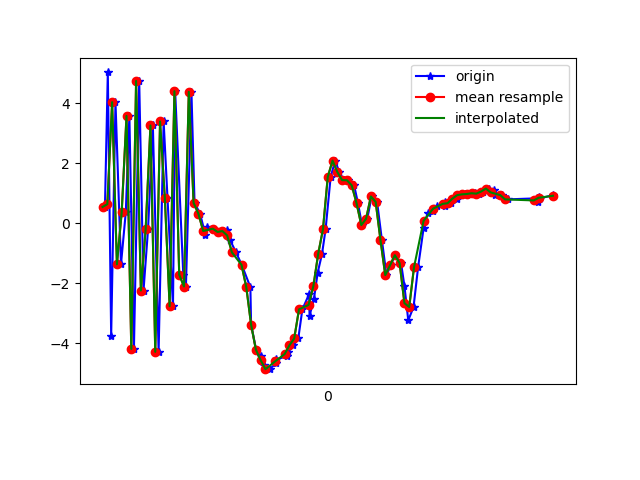

The file beside this chart, header and first rows:
1617849432350, 545075897712075, 0.5419893, 0.17775655, 8.22022
1617849432362, 545075916942845, 5.027, 0.9126, 1.373
1617849432376, 545075936173615, -3.759, -0.6956, 0.9022
1617849432394, 545075955404385, 4.036, 0.7972, -3.792
1617849432417, 545075974635155, -1.371, -0.2568, 6.609
1617849432437, 545075993865925, 0.3679, 0.01719, -7.972
1617849432452, 545076013096695, 3.577, 0.7119, 8.052
1617849432471, 545076032327465, -4.193, -0.7132, -4.69
1617849432493, 545076051558235, 4.743, 1.183, -0.1498
1617849432511, 545076070789005, -2.245, -0.3444, 5.603
1617849432530, 545076090019775, -0.188, 0.1483, -8.152
1617849432550, 545076109250545, 3.258, 1.012, 6.431
1617849432574, 545076128481315, -4.289, -0.6157, -1.09
1617849432595, 545076147712085, 3.393, 0.8511, -4.942
1617849432611, 545076166942855, 0.8476, 0.451, 8.251
1617849432634, 545076186173625, -2.769, -0.7023, -6.246
1617849432643, 545076205404395, 4.402, 1.298, -0.1159
1617849432677, 545076224635165, -1.717, 0.1531, 6.916
1617849432688, 545076243865935, -2.111, -0.3578, -7.392
1617849432711, 545076263096705, 4.38, 1.41, 2.812
1617849432724, 545076282327475, 0.6793, 0.8344, -2.43
1617849432747, 545076301558245, 0.3184, 0.7076, 1.775
1617849432769, 545076320789015, -0.3802, 0.5832, 0.1393
1617849432776, 545076340019785, -0.1394, 0.4102, 0.4452
1617849432802, 545076359250555, -0.1827, 0.383, 0.3954
1617849432826, 545076378481325, -0.2921, 0.4944, 0.2651
1617849432841, 545076397712095, -0.2611, 0.3673, 0.3115
1617849432860, 545076416942865, -0.2389, 0.2507, 0.3786
1617849432873, 545076436173635, -0.5754, 0.7502, 0.9604
1617849432897, 545076455404405, -0.9731, 2.428, 1.767
1617849432921, 545076474635175, -1.388, 4.004, 3.615
1617849432957, 545076493865945, -2.133, 5.786, 4.546
1617849432960, 545076513096715, -3.381, 7.274, 4.853
1617849432981, 545076532327485, -4.216, 7.52, 6.101
1617849433002, 545076551558255, -4.422, 6.721, 6.098
1617849433015, 545076570789025, -4.715, 4.939, 6.258
1617849433038, 545076590019795, -4.867, 3.292, 5.677
1617849433063, 545076609250565, -4.676, 1.472, 5.163
1617849433066, 545076628481335, -4.54, 0.8912, 4.122
1617849433111, 545076647712105, -4.43, 0.5199, 2.805
1617849433115, 545076666942875, -4.297, 0.2254, 1.533
1617849433137, 545076686173645, -4.074, -0.3676, 0.9037
1617849433157, 545076705404415, -3.843, -0.4015, -0.5155
1617849433174, 545076724635185, -2.872, -0.5847, -2.151
1617849433202, 545076743865955, -2.369, -0.3936, -4.455
1617849433204, 545076763096725, -3.081, 1.759, -7.533
1617849433222, 545076782327495, -2.542, 3.725, -9.73
1617849433238, 545076801558265, -1.646, 4.218, -11.43
1617849433256, 545076820789035, -1.026, 3.425, -10.45
1617849433271, 545076840019805, -0.2006, 2.497, -9.197
1617849433292, 545076859250575, 1.541, 2.851, -8.635
1617849433311, 545076878481345, 2.087, 3.137, -8.125
1617849433328, 545076897712115, 1.705, 3.136, -7.22
1617849433347, 545076916942885, 1.435, 2.945, -6.576
1617849433366, 545076936173655, 1.433, 3.09, -6.295
1617849433390, 545076955404425, 1.262, 2.951, -5.765
1617849433406, 545076974635195, 0.6723, 0.6818, -3.778
1617849433423, 545076993865965, -0.06359, -1.677, -2.047
1617849433445, 545077013096735, 0.1486, -1.205, -2.269
1617849433463, 545077032327505, 0.8925, -0.3947, -3.371
1617849433486, 545077051558275, 0.708, -0.5365, -4.427
... 36 more rows
